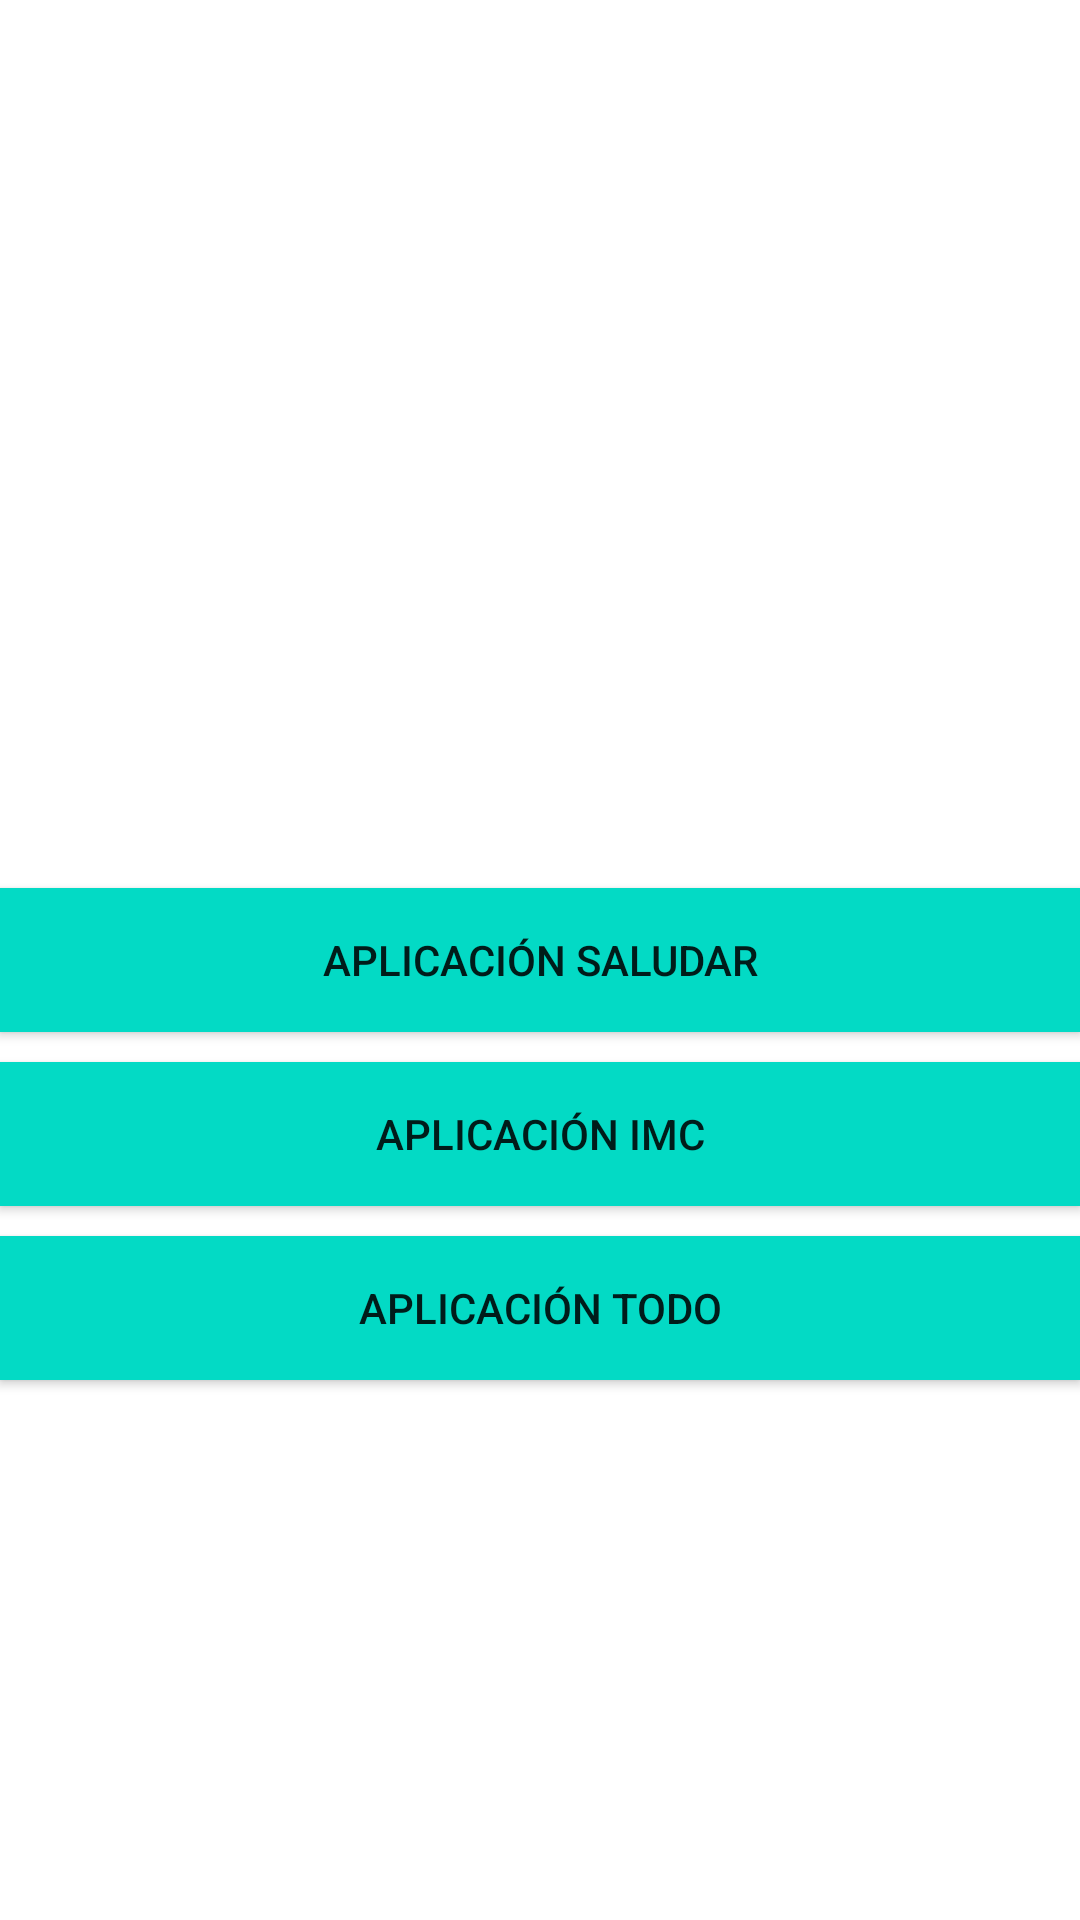

Here is an Android app screen rendered from its layout file. Give the layout XML and the strings, colors and styles it references.
<!-- AndroidManifest.xml: application theme Theme.Aplicacion2024 -->
<!-- res/layout/activity_menu.xml -->
<?xml version="1.0" encoding="utf-8"?>
<androidx.constraintlayout.widget.ConstraintLayout xmlns:android="http://schemas.android.com/apk/res/android"
    xmlns:app="http://schemas.android.com/apk/res-auto"
    xmlns:tools="http://schemas.android.com/tools"
    android:id="@+id/main"
    android:layout_width="match_parent"
    android:layout_height="match_parent"
    android:layout_marginHorizontal="80dp"
    tools:context=".firstapp.MenuActivity">

    <androidx.appcompat.widget.AppCompatButton
        android:id="@+id/btnAppSaludar"
        android:layout_width="match_parent"
        android:layout_height="wrap_content"
        android:background="@color/teal_200"
        android:text="Aplicación saludar"
        app:layout_constraintBottom_toBottomOf="parent"
        app:layout_constraintEnd_toEndOf="parent"
        app:layout_constraintStart_toStartOf="parent"
        app:layout_constraintTop_toTopOf="parent">

    </androidx.appcompat.widget.AppCompatButton>

    <androidx.appcompat.widget.AppCompatButton
        android:id="@+id/btnAppIMC"
        android:layout_width="match_parent"
        android:layout_height="wrap_content"
        android:layout_marginTop="10dp"
        android:background="@color/teal_200"
        android:text="Aplicación IMC"
        app:layout_constraintEnd_toEndOf="parent"
        app:layout_constraintStart_toStartOf="parent"
        app:layout_constraintTop_toBottomOf="@id/btnAppSaludar">

    </androidx.appcompat.widget.AppCompatButton>

    <androidx.appcompat.widget.AppCompatButton
        android:id="@+id/btnAppTODO"
        android:layout_width="match_parent"
        android:layout_height="wrap_content"
        android:layout_marginTop="10dp"
        android:background="@color/teal_200"
        android:text="Aplicación TODO"
        app:layout_constraintEnd_toEndOf="parent"
        app:layout_constraintStart_toStartOf="parent"
        app:layout_constraintTop_toBottomOf="@id/btnAppIMC">

    </androidx.appcompat.widget.AppCompatButton>

</androidx.constraintlayout.widget.ConstraintLayout>
<!-- resources referenced by this layout -->
<resources>
  <color name="teal_200">#FF03DAC5</color>
  <style name="Theme.Aplicacion2024" parent="Theme.MaterialComponents.DayNight.DarkActionBar">
          
          <item name="colorPrimary">@color/purple_500</item>
          <item name="colorPrimaryVariant">@color/purple_700</item>
          <item name="colorOnPrimary">@color/white</item>
          
          <item name="colorSecondary">@color/teal_200</item>
          <item name="colorSecondaryVariant">@color/teal_700</item>
          <item name="colorOnSecondary">@color/black</item>
          
          <item name="android:statusBarColor">?attr/colorPrimaryVariant</item>
          
      </style>
  <color name="purple_500">#FF6200EE</color>
  <color name="purple_700">#FF3700B3</color>
  <color name="white">#FFFFFFFF</color>
  <color name="teal_700">#FF018786</color>
  <color name="black">#FF000000</color>
</resources>
